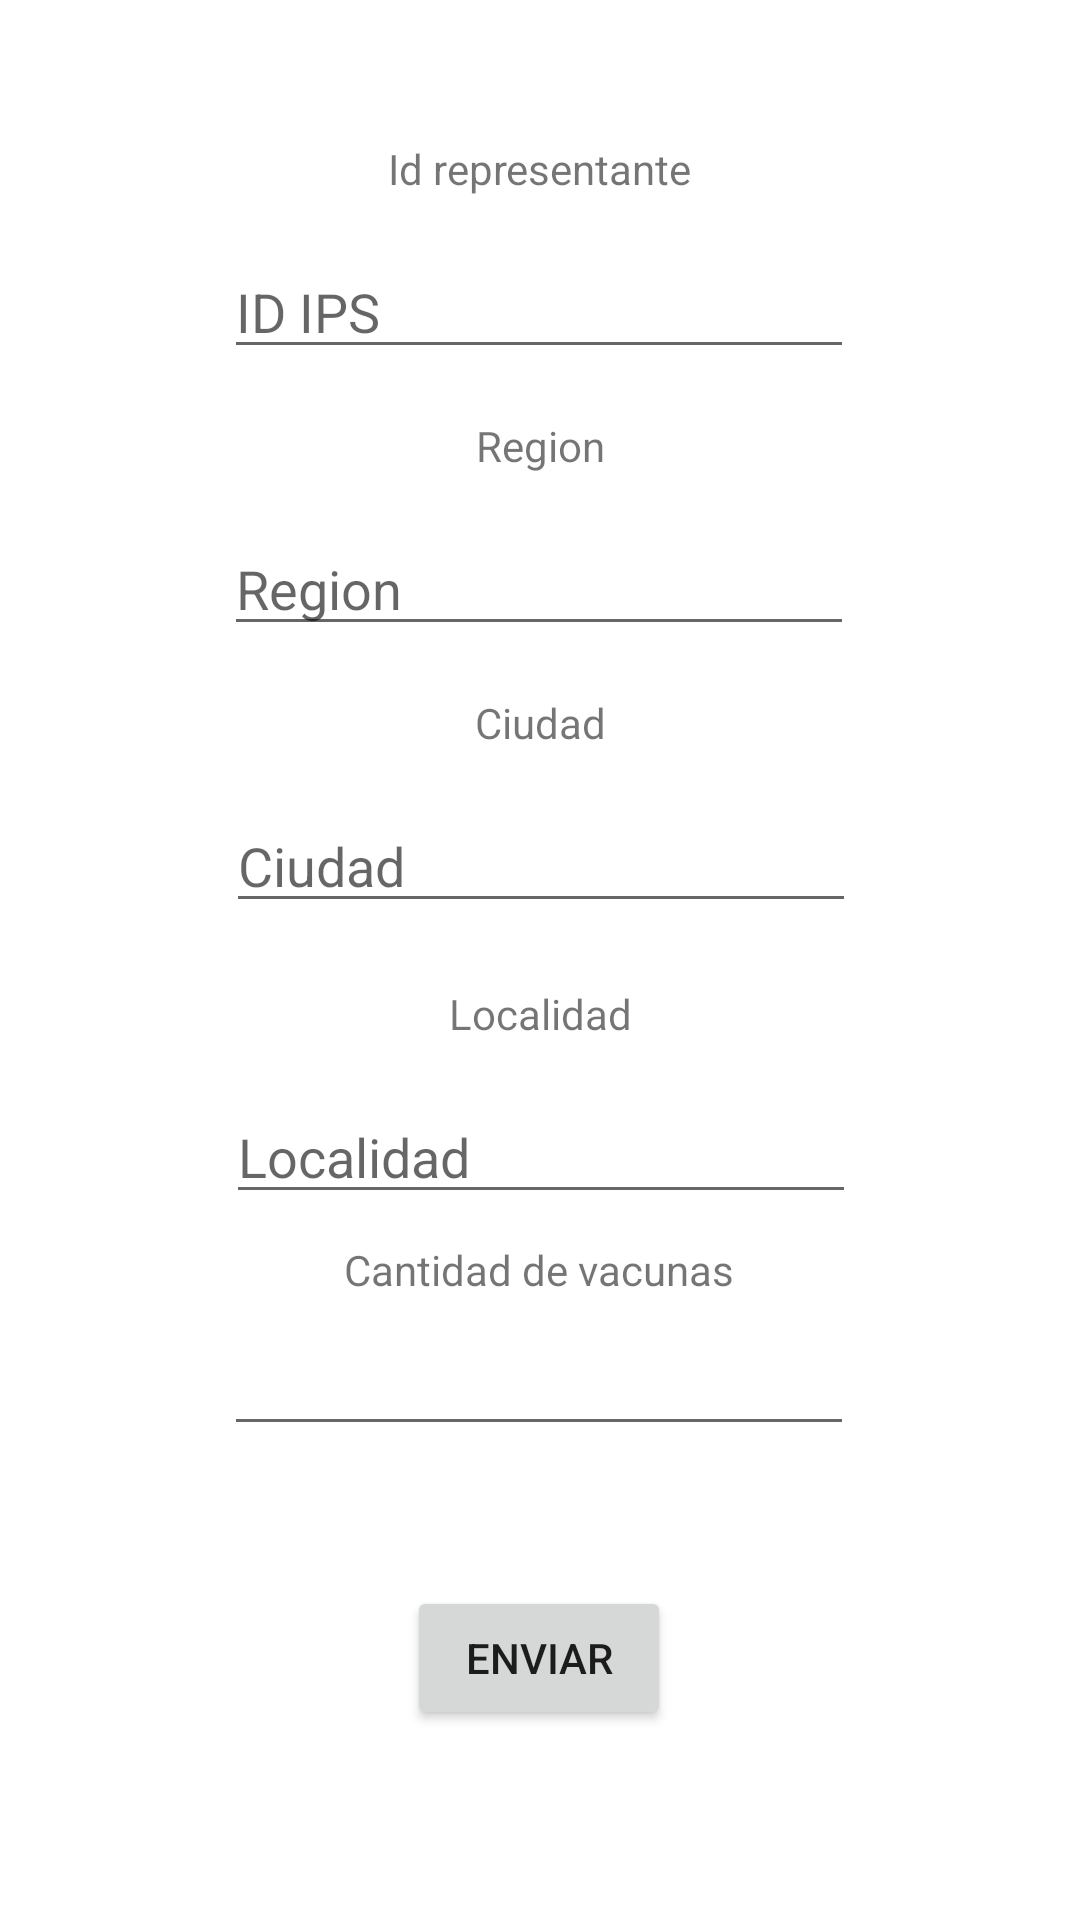

Here is an Android app screen rendered from its layout file. Give the layout XML and the strings, colors and styles it references.
<!-- AndroidManifest.xml: application theme Theme.MaterialComponents.Light.NoActionBar -->
<!-- res/layout/activity_distri_asignacion.xml -->
<?xml version="1.0" encoding="utf-8"?>
<androidx.constraintlayout.widget.ConstraintLayout
    xmlns:android="http://schemas.android.com/apk/res/android"
    xmlns:app="http://schemas.android.com/apk/res-auto"
    xmlns:tools="http://schemas.android.com/tools"
    android:layout_width="match_parent"
    android:layout_height="match_parent">

    <TextView
        android:id="@+id/textView14"
        android:layout_width="wrap_content"
        android:layout_height="wrap_content"
        android:layout_marginStart="16dp"
        android:layout_marginLeft="16dp"
        android:layout_marginTop="16dp"
        android:layout_marginEnd="16dp"
        android:layout_marginRight="16dp"
        android:layout_marginBottom="16dp"
        android:text="Id representante"
        app:layout_constraintBottom_toBottomOf="parent"
        app:layout_constraintEnd_toEndOf="parent"
        app:layout_constraintStart_toStartOf="parent"
        app:layout_constraintTop_toTopOf="parent"
        app:layout_constraintVertical_bias="0.052" />

    <EditText
        android:id="@+id/edIdRep"
        android:layout_width="wrap_content"
        android:layout_height="wrap_content"
        android:layout_marginStart="16dp"
        android:layout_marginLeft="16dp"
        android:layout_marginTop="16dp"
        android:layout_marginEnd="16dp"
        android:layout_marginRight="16dp"
        android:layout_marginBottom="16dp"
        android:ems="10"
        android:hint="ID IPS"
        android:inputType="textPersonName"
        app:layout_constraintBottom_toBottomOf="parent"
        app:layout_constraintEnd_toEndOf="parent"
        app:layout_constraintHorizontal_bias="0.497"
        app:layout_constraintStart_toStartOf="parent"
        app:layout_constraintTop_toBottomOf="@+id/textView14"
        app:layout_constraintVertical_bias="0.0" />

    <TextView
        android:id="@+id/textView15"
        android:layout_width="wrap_content"
        android:layout_height="wrap_content"
        android:layout_marginStart="16dp"
        android:layout_marginLeft="16dp"
        android:layout_marginTop="16dp"
        android:layout_marginEnd="16dp"
        android:layout_marginRight="16dp"
        android:layout_marginBottom="16dp"
        android:text="Region"
        app:layout_constraintBottom_toBottomOf="parent"
        app:layout_constraintEnd_toEndOf="parent"
        app:layout_constraintStart_toStartOf="parent"
        app:layout_constraintTop_toBottomOf="@+id/edIdRep"
        app:layout_constraintVertical_bias="0.0" />

    <EditText
        android:id="@+id/edRegion"
        android:layout_width="wrap_content"
        android:layout_height="wrap_content"
        android:layout_marginStart="16dp"
        android:layout_marginLeft="16dp"
        android:layout_marginTop="16dp"
        android:layout_marginEnd="16dp"
        android:layout_marginRight="16dp"
        android:layout_marginBottom="16dp"
        android:ems="10"
        android:hint="Region"
        android:inputType="textPersonName"
        app:layout_constraintBottom_toBottomOf="parent"
        app:layout_constraintEnd_toEndOf="parent"
        app:layout_constraintHorizontal_bias="0.497"
        app:layout_constraintStart_toStartOf="parent"
        app:layout_constraintTop_toBottomOf="@+id/textView15"
        app:layout_constraintVertical_bias="0.0" />
    <TextView
        android:id="@+id/textView16"
        android:layout_width="wrap_content"
        android:layout_height="wrap_content"
        android:layout_marginStart="16dp"
        android:layout_marginLeft="16dp"
        android:layout_marginTop="16dp"
        android:layout_marginEnd="16dp"
        android:layout_marginRight="16dp"
        android:layout_marginBottom="16dp"
        android:text="Ciudad"
        app:layout_constraintBottom_toBottomOf="parent"
        app:layout_constraintEnd_toEndOf="parent"
        app:layout_constraintHorizontal_bias="0.501"
        app:layout_constraintStart_toStartOf="parent"
        app:layout_constraintTop_toBottomOf="@+id/edRegion"
        app:layout_constraintVertical_bias="0.0" />

    <EditText
        android:id="@+id/edCiudad"
        android:layout_width="wrap_content"
        android:layout_height="wrap_content"
        android:layout_marginStart="16dp"
        android:layout_marginLeft="16dp"
        android:layout_marginTop="16dp"
        android:layout_marginEnd="16dp"
        android:layout_marginRight="16dp"
        android:layout_marginBottom="16dp"
        android:ems="10"
        android:hint="Ciudad"
        android:inputType="textPersonName"
        app:layout_constraintBottom_toBottomOf="parent"
        app:layout_constraintEnd_toEndOf="parent"
        app:layout_constraintHorizontal_bias="0.502"
        app:layout_constraintStart_toStartOf="parent"
        app:layout_constraintTop_toBottomOf="@+id/textView16"
        app:layout_constraintVertical_bias="0.0" />

    <TextView
        android:id="@+id/textView17"
        android:layout_width="wrap_content"
        android:layout_height="wrap_content"
        android:layout_marginStart="16dp"
        android:layout_marginLeft="16dp"
        android:layout_marginTop="16dp"
        android:layout_marginEnd="16dp"
        android:layout_marginRight="16dp"
        android:layout_marginBottom="16dp"
        android:text="Localidad"
        app:layout_constraintBottom_toBottomOf="parent"
        app:layout_constraintEnd_toEndOf="parent"
        app:layout_constraintStart_toStartOf="parent"
        app:layout_constraintTop_toBottomOf="@+id/edCiudad"
        app:layout_constraintVertical_bias="0.016" />

    <EditText
        android:id="@+id/edLocalidad"
        android:layout_width="wrap_content"
        android:layout_height="wrap_content"
        android:layout_marginStart="16dp"
        android:layout_marginLeft="16dp"
        android:layout_marginTop="16dp"
        android:layout_marginEnd="16dp"
        android:layout_marginRight="16dp"
        android:layout_marginBottom="16dp"
        android:ems="10"
        android:hint="Localidad"
        android:inputType="textPersonName"
        app:layout_constraintBottom_toBottomOf="parent"
        app:layout_constraintEnd_toEndOf="parent"
        app:layout_constraintHorizontal_bias="0.502"
        app:layout_constraintStart_toStartOf="parent"
        app:layout_constraintTop_toBottomOf="@+id/textView17"
        app:layout_constraintVertical_bias="0.0" />

    <Button
        android:id="@+id/button9"
        android:layout_width="wrap_content"
        android:layout_height="wrap_content"
        android:layout_marginStart="16dp"
        android:layout_marginLeft="16dp"
        android:layout_marginTop="16dp"
        android:layout_marginEnd="16dp"
        android:layout_marginRight="16dp"
        android:layout_marginBottom="16dp"
        android:onClick="AsignarASitio"
        android:text="Enviar"
        app:layout_constraintBottom_toBottomOf="parent"
        app:layout_constraintEnd_toEndOf="parent"
        app:layout_constraintHorizontal_bias="0.498"
        app:layout_constraintStart_toStartOf="parent"
        app:layout_constraintTop_toBottomOf="@+id/edLocalidad"
        app:layout_constraintVertical_bias="0.696" />

    <EditText
        android:id="@+id/edVacunas"
        android:layout_width="wrap_content"
        android:layout_height="wrap_content"
        android:ems="10"
        android:inputType="number"
        app:layout_constraintBottom_toBottomOf="parent"
        app:layout_constraintEnd_toEndOf="parent"
        app:layout_constraintHorizontal_bias="0.497"
        app:layout_constraintStart_toStartOf="parent"
        app:layout_constraintTop_toBottomOf="@+id/edLocalidad"
        app:layout_constraintVertical_bias="0.185" />

    <TextView
        android:id="@+id/textView6"
        android:layout_width="wrap_content"
        android:layout_height="wrap_content"
        android:layout_marginBottom="8dp"
        android:text="Cantidad de vacunas"
        app:layout_constraintBottom_toTopOf="@+id/edVacunas"
        app:layout_constraintEnd_toEndOf="parent"
        app:layout_constraintHorizontal_bias="0.498"
        app:layout_constraintStart_toStartOf="parent" />
</androidx.constraintlayout.widget.ConstraintLayout>
<!-- resources referenced by this layout -->
<resources>

</resources>
